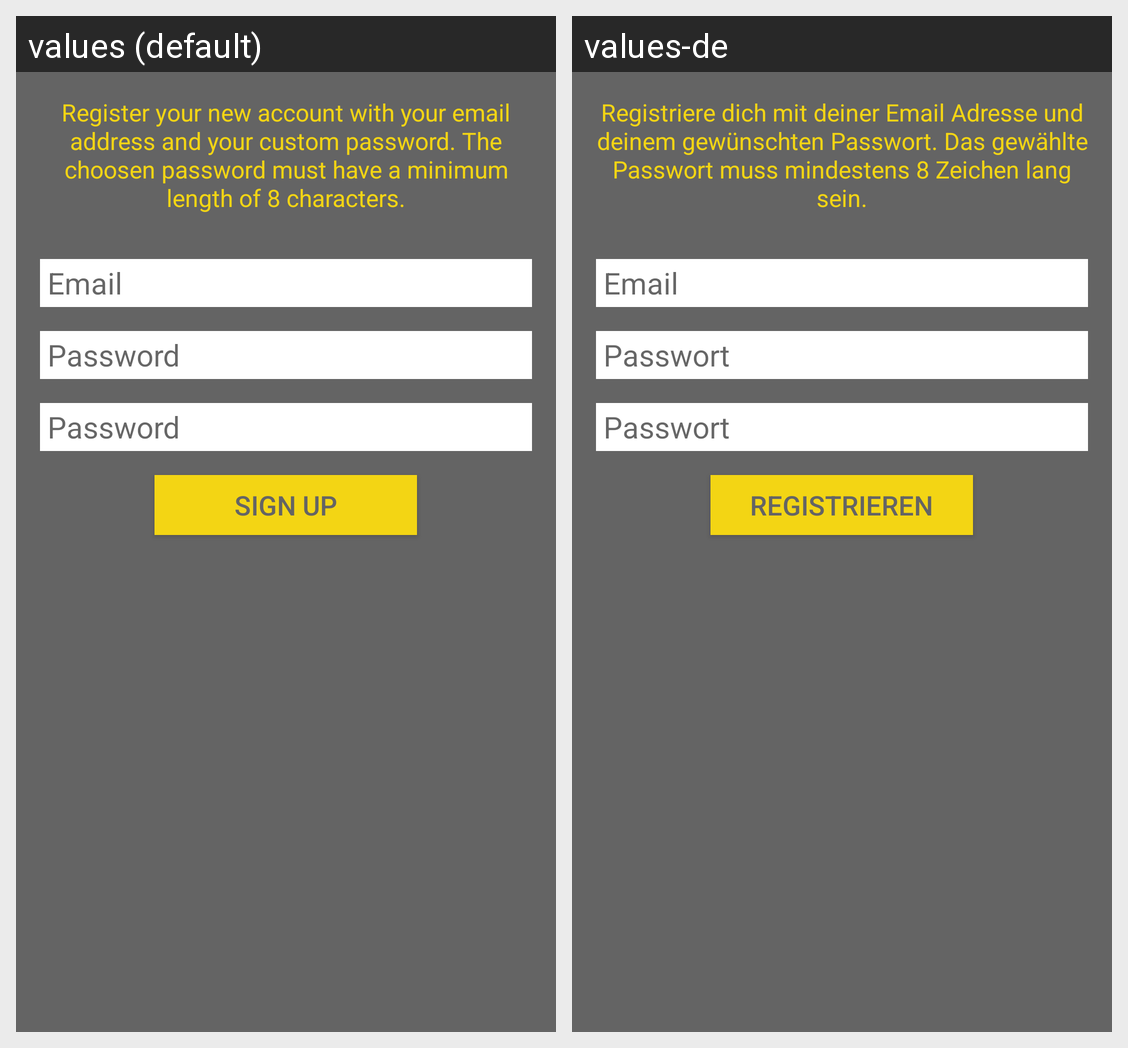

This grid shows one Android layout under two languages. Give, for every string resource on the screen, its name, the default text and each shown locale's text.
Android screen res/layout/register_activity.xml rendered under 2 locales, left to right: values (default), values-de. Device: Nexus 5 (rendered at 1080×1920; each locale shown at half size, 540×960, under a caption strip naming it); theme AppTheme.
Strings drawn on this screen, with the default value and each locale's value (text and hints the layout hard-codes, and strings that could not be matched under every locale, appear in the picture but are not listed):

register_welcome
  values: Register your new account with your email address and your custom password. The choosen password must have a minimum length of 8 characters.
  values-de: Registriere dich mit deiner Email Adresse und deinem gewünschten Passwort. Das gewählte Passwort muss mindestens 8 Zeichen lang sein.

email
  values: Email
  values-de: Email

password
  values: Password
  values-de: Passwort

register
  values: Sign up
  values-de: Registrieren
